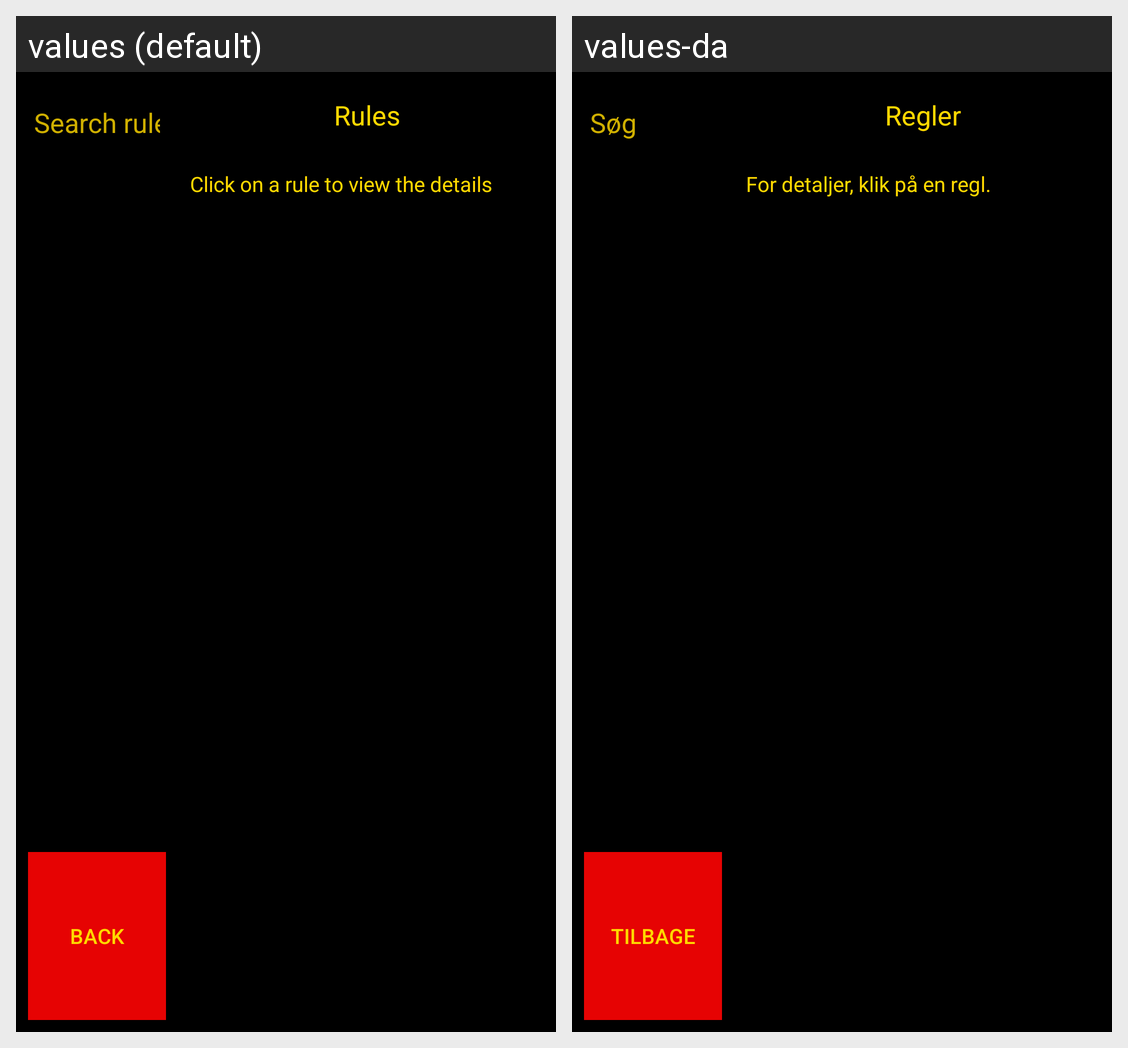

Locale-by-locale string values for the Android screen shown in this grid:
Android screen res/layout/activity_rules.xml rendered under 2 locales, left to right: values (default), values-da. Device: Nexus 5 (rendered at 1080×1920; each locale shown at half size, 540×960, under a caption strip naming it); theme FullscreenMenuTheme.
Strings drawn on this screen, with the default value and each locale's value (text and hints the layout hard-codes, and strings that could not be matched under every locale, appear in the picture but are not listed):

mainMenu_rules
  values: Rules
  values-da: Regler

all_back
  values: Back
  values-da: Tilbage

rules_search
  values: Search rules
  values-da: Søg

rules_rulesDetails
  values: Click on a rule to view the details
  values-da: For detaljer, klik på en regl.
